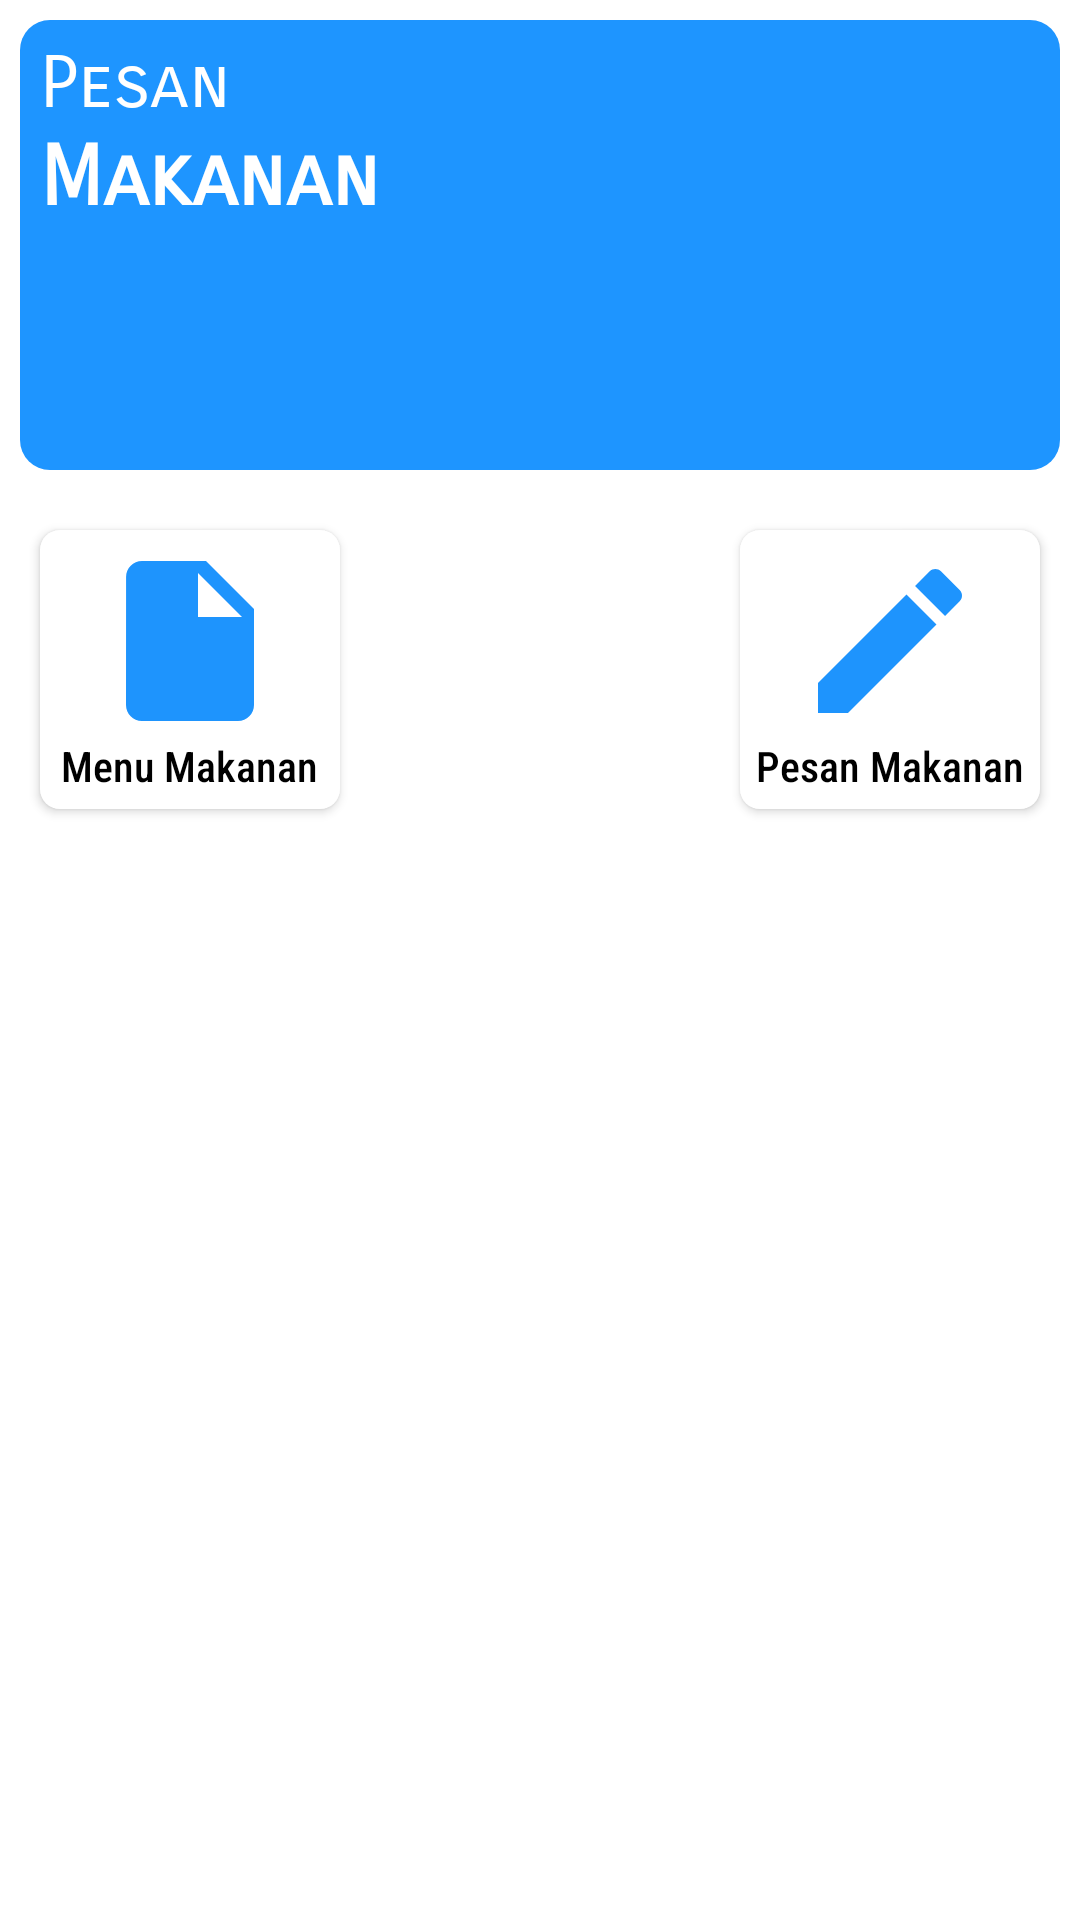

Reconstruct the res/layout file that produces this screen, plus the resources it refers to.
<!-- AndroidManifest.xml: application theme Theme.PesanMakanan -->
<!-- res/layout/activity_main.xml -->
<?xml version="1.0" encoding="utf-8"?>
<LinearLayout xmlns:android="http://schemas.android.com/apk/res/android"
    xmlns:app="http://schemas.android.com/apk/res-auto"
    xmlns:tools="http://schemas.android.com/tools"
    android:layout_width="match_parent"
    android:layout_height="match_parent"
    tools:context=".MainActivity"
    android:orientation="vertical"
    >

    <RelativeLayout
        android:layout_width="match_parent"
        android:layout_height="450px"
        android:layout_margin="20px"
        android:background="@drawable/bg_blue"
        >

        <ImageView
            android:layout_centerVertical="true"
            android:layout_alignParentRight="true"
            android:layout_width="400px"
            android:layout_height="400px"
            android:src="@drawable/vector"
            />

        <LinearLayout
            android:layout_margin="20px"
            android:layout_width="wrap_content"
            android:layout_height="wrap_content"
            android:orientation="vertical">
            <TextView
                android:layout_width="wrap_content"
                android:layout_height="wrap_content"
                android:text="Pesan"
                android:textSize="24dp"
                android:textColor="#fff"
                android:fontFamily="sans-serif-smallcaps"
                />
            <TextView
                android:layout_width="wrap_content"
                android:layout_height="wrap_content"
                android:text="Makanan"
                android:textSize="28dp"
                android:textColor="#fff"
                android:fontFamily="sans-serif-smallcaps"
                android:textStyle="bold"
                />
        </LinearLayout>
    </RelativeLayout>

    <RelativeLayout
        android:layout_width="match_parent"
        android:layout_height="wrap_content">

        <LinearLayout
            android:id="@+id/menumakanan"
            android:layout_width="300px"
            android:layout_height="wrap_content"
            android:layout_alignParentLeft="true"
            android:layout_marginStart="40px"
            android:layout_marginTop="40px"
            android:layout_marginEnd="40px"
            android:layout_marginBottom="40px"
            android:background="@drawable/bg_putih"
            android:elevation="6px"
            android:orientation="vertical"
            android:padding="15px">

            <ImageView
                android:layout_width="wrap_content"
                android:layout_height="wrap_content"
                android:layout_gravity="center_horizontal"
                android:src="@drawable/ic_daftar" />

            <TextView
                android:layout_width="wrap_content"
                android:layout_height="wrap_content"
                android:layout_gravity="center_horizontal"
                android:fontFamily="sans-serif-condensed-medium"
                android:text="Menu Makanan"
                android:textColor="#000" />

        </LinearLayout>

        <LinearLayout
            android:id="@+id/pesanmakanan"
            android:layout_width="300px"
            android:layout_height="wrap_content"
            android:layout_alignParentRight="true"
            android:layout_marginStart="40px"
            android:layout_marginTop="40px"
            android:layout_marginEnd="40px"
            android:layout_marginBottom="40px"
            android:background="@drawable/bg_putih"
            android:elevation="6px"
            android:orientation="vertical"
            android:padding="15px">

            <ImageView
                android:layout_width="wrap_content"
                android:layout_height="wrap_content"
                android:layout_gravity="center_horizontal"
                android:src="@drawable/ic_pesan" />

            <TextView
                android:layout_width="wrap_content"
                android:layout_height="wrap_content"
                android:layout_gravity="center_horizontal"
                android:fontFamily="sans-serif-condensed-medium"
                android:text="Pesan Makanan"
                android:textColor="#000" />

        </LinearLayout>
    </RelativeLayout>

</LinearLayout>
<!-- resources referenced by this layout -->
<resources>
  <!-- drawable bg_blue (drawable) -->
  <?xml version="1.0" encoding="utf-8"?>
  <shape xmlns:android="http://schemas.android.com/apk/res/android"
      android:shape="rectangle">
  
  
      <solid
          android:color="#1E95FF" />
  
      <corners
          android:radius="30px"
          />
  </shape>
  <!-- drawable bg_putih (drawable) -->
  <?xml version="1.0" encoding="utf-8"?>
  <shape xmlns:android="http://schemas.android.com/apk/res/android"
      android:shape="rectangle">
  
  
      <solid
          android:color="#fff" />
  
      <corners
          android:radius="20px"
          />
  </shape>
  <!-- drawable ic_daftar (drawable) -->
  <vector android:height="64dp" android:tint="#1E94FD"
      android:viewportHeight="24" android:viewportWidth="24"
      android:width="64dp" xmlns:android="http://schemas.android.com/apk/res/android">
      <path android:fillColor="@android:color/white" android:pathData="M6,2c-1.1,0 -1.99,0.9 -1.99,2L4,20c0,1.1 0.89,2 1.99,2L18,22c1.1,0 2,-0.9 2,-2L20,8l-6,-6L6,2zM13,9L13,3.5L18.5,9L13,9z"/>
  </vector>
  <!-- drawable ic_pesan (drawable) -->
  <vector android:height="64dp" android:tint="#1E94FD"
      android:viewportHeight="24" android:viewportWidth="24"
      android:width="64dp" xmlns:android="http://schemas.android.com/apk/res/android">
      <path android:fillColor="@android:color/white" android:pathData="M3,17.25V21h3.75L17.81,9.94l-3.75,-3.75L3,17.25zM20.71,7.04c0.39,-0.39 0.39,-1.02 0,-1.41l-2.34,-2.34c-0.39,-0.39 -1.02,-0.39 -1.41,0l-1.83,1.83 3.75,3.75 1.83,-1.83z"/>
  </vector>
  <style name="Theme.PesanMakanan" parent="Theme.MaterialComponents.DayNight.DarkActionBar">
          
          <item name="colorPrimary">#1E95FF</item>
          <item name="colorPrimaryVariant">#03539A</item>
          <item name="colorOnPrimary">@color/white</item>
          
          <item name="colorSecondary">@color/teal_200</item>
          <item name="colorSecondaryVariant">@color/teal_700</item>
          <item name="colorOnSecondary">@color/black</item>
          
          <item name="android:statusBarColor" tools:targetApi="l">?attr/colorPrimaryVariant</item>
          
      </style>
  <!-- not gathered from this repository: default colours our renderer supplied (Android Studio template values) -->
  <color name="teal_200">#FF03DAC5</color>
  <color name="teal_700">#FF018786</color>
  <color name="black">#FF000000</color>
  <color name="white">#FFFFFFFF</color>
</resources>
